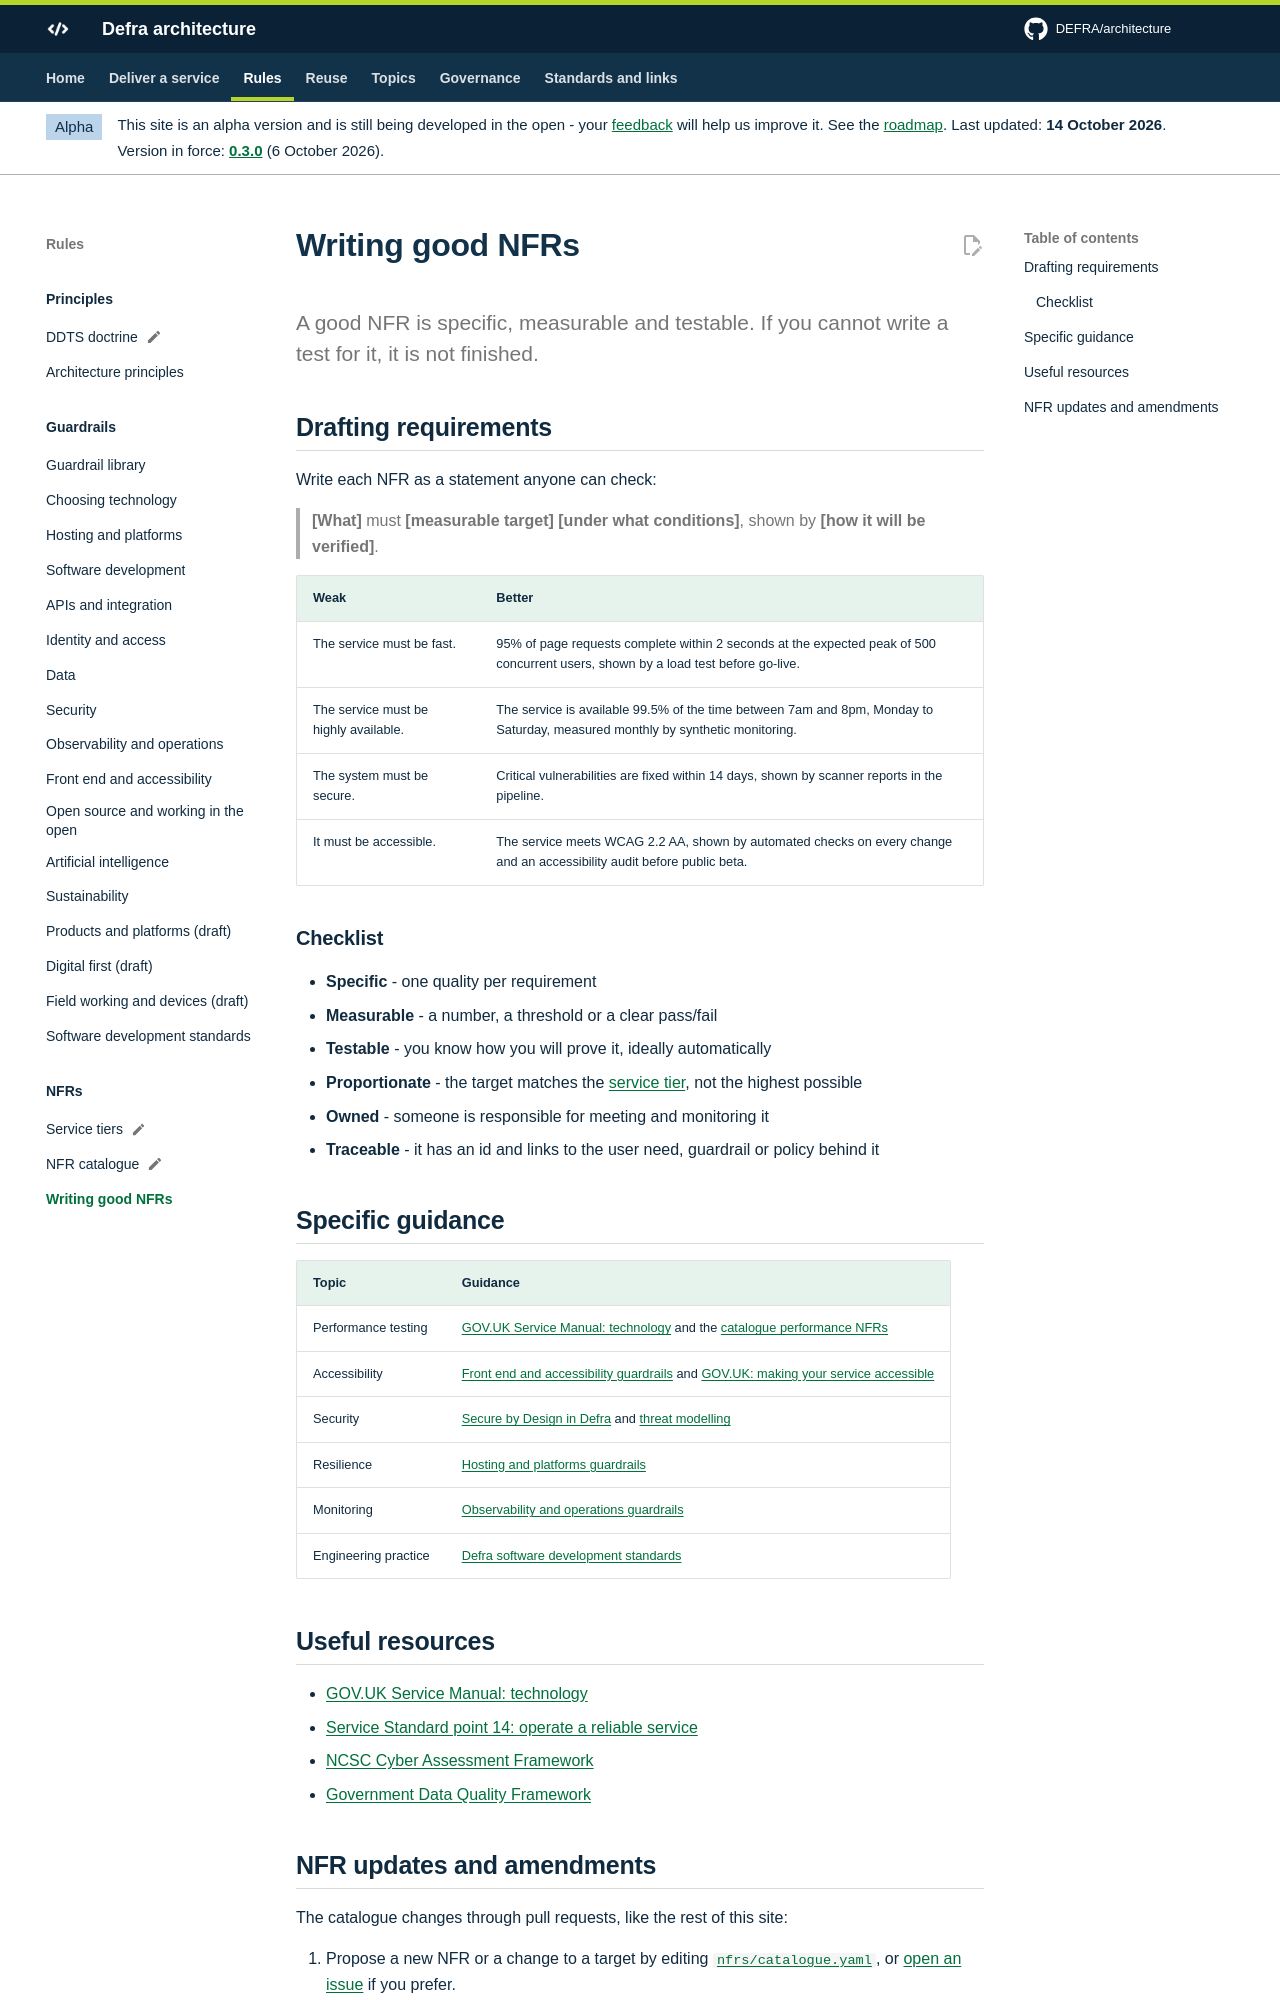

repository: DEFRA/architecture · page: nfrs/writing-nfrs/index.html · generator: mkdocs

# Writing good NFRs

<p class="lead">A good NFR is specific, measurable and testable. If you cannot write a test for it, it is not finished.</p>

## Drafting requirements

Write each NFR as a statement anyone can check:

> **[What]** must **[measurable target]** **[under what conditions]**, shown by **[how it will be verified]**.

| Weak | Better |
| --- | --- |
| The service must be fast. | 95% of page requests complete within 2 seconds at the expected peak of 500 concurrent users, shown by a load test before go-live. |
| The service must be highly available. | The service is available 99.5% of the time between 7am and 8pm, Monday to Saturday, measured monthly by synthetic monitoring. |
| The system must be secure. | Critical vulnerabilities are fixed within 14 days, shown by scanner reports in the pipeline. |
| It must be accessible. | The service meets WCAG 2.2 AA, shown by automated checks on every change and an accessibility audit before public beta. |

### Checklist

- **Specific** - one quality per requirement
- **Measurable** - a number, a threshold or a clear pass/fail
- **Testable** - you know how you will prove it, ideally automatically
- **Proportionate** - the target matches the [service tier](service-tiers.md), not the highest possible
- **Owned** - someone is responsible for meeting and monitoring it
- **Traceable** - it has an id and links to the user need, guardrail or policy behind it

## Specific guidance

| Topic | Guidance |
| --- | --- |
| Performance testing | [GOV.UK Service Manual: technology](https://www.gov.uk/service-manual/technology) and the [catalogue performance NFRs](catalogue.md#nfr-prf) |
| Accessibility | [Front end and accessibility guardrails](../guardrails/front-end-and-accessibility.md) and [GOV.UK: making your service accessible](https://www.gov.uk/service-manual/helping-people-to-use-your-service/making-your-service-accessible-an-introduction) |
| Security | [Secure by Design in Defra](../security/secure-by-design.md) and [threat modelling](../security/threat-modelling.md) |
| Resilience | [Hosting and platforms guardrails](../guardrails/hosting-and-platforms.md) |
| Monitoring | [Observability and operations guardrails](../guardrails/observability-and-operations.md) |
| Engineering practice | [Defra software development standards](https://defra.github.io/software-development-standards/) |

## Useful resources

- [GOV.UK Service Manual: technology](https://www.gov.uk/service-manual/technology)
- [Service Standard point 14: operate a reliable service](https://www.gov.uk/service-manual/service-standard/point-14-operate-a-reliable-service)
- [NCSC Cyber Assessment Framework](https://www.ncsc.gov.uk/collection/cyber-assessment-framework)
- [Government Data Quality Framework](https://www.gov.uk/government/publications/the-government-data-quality-framework)
